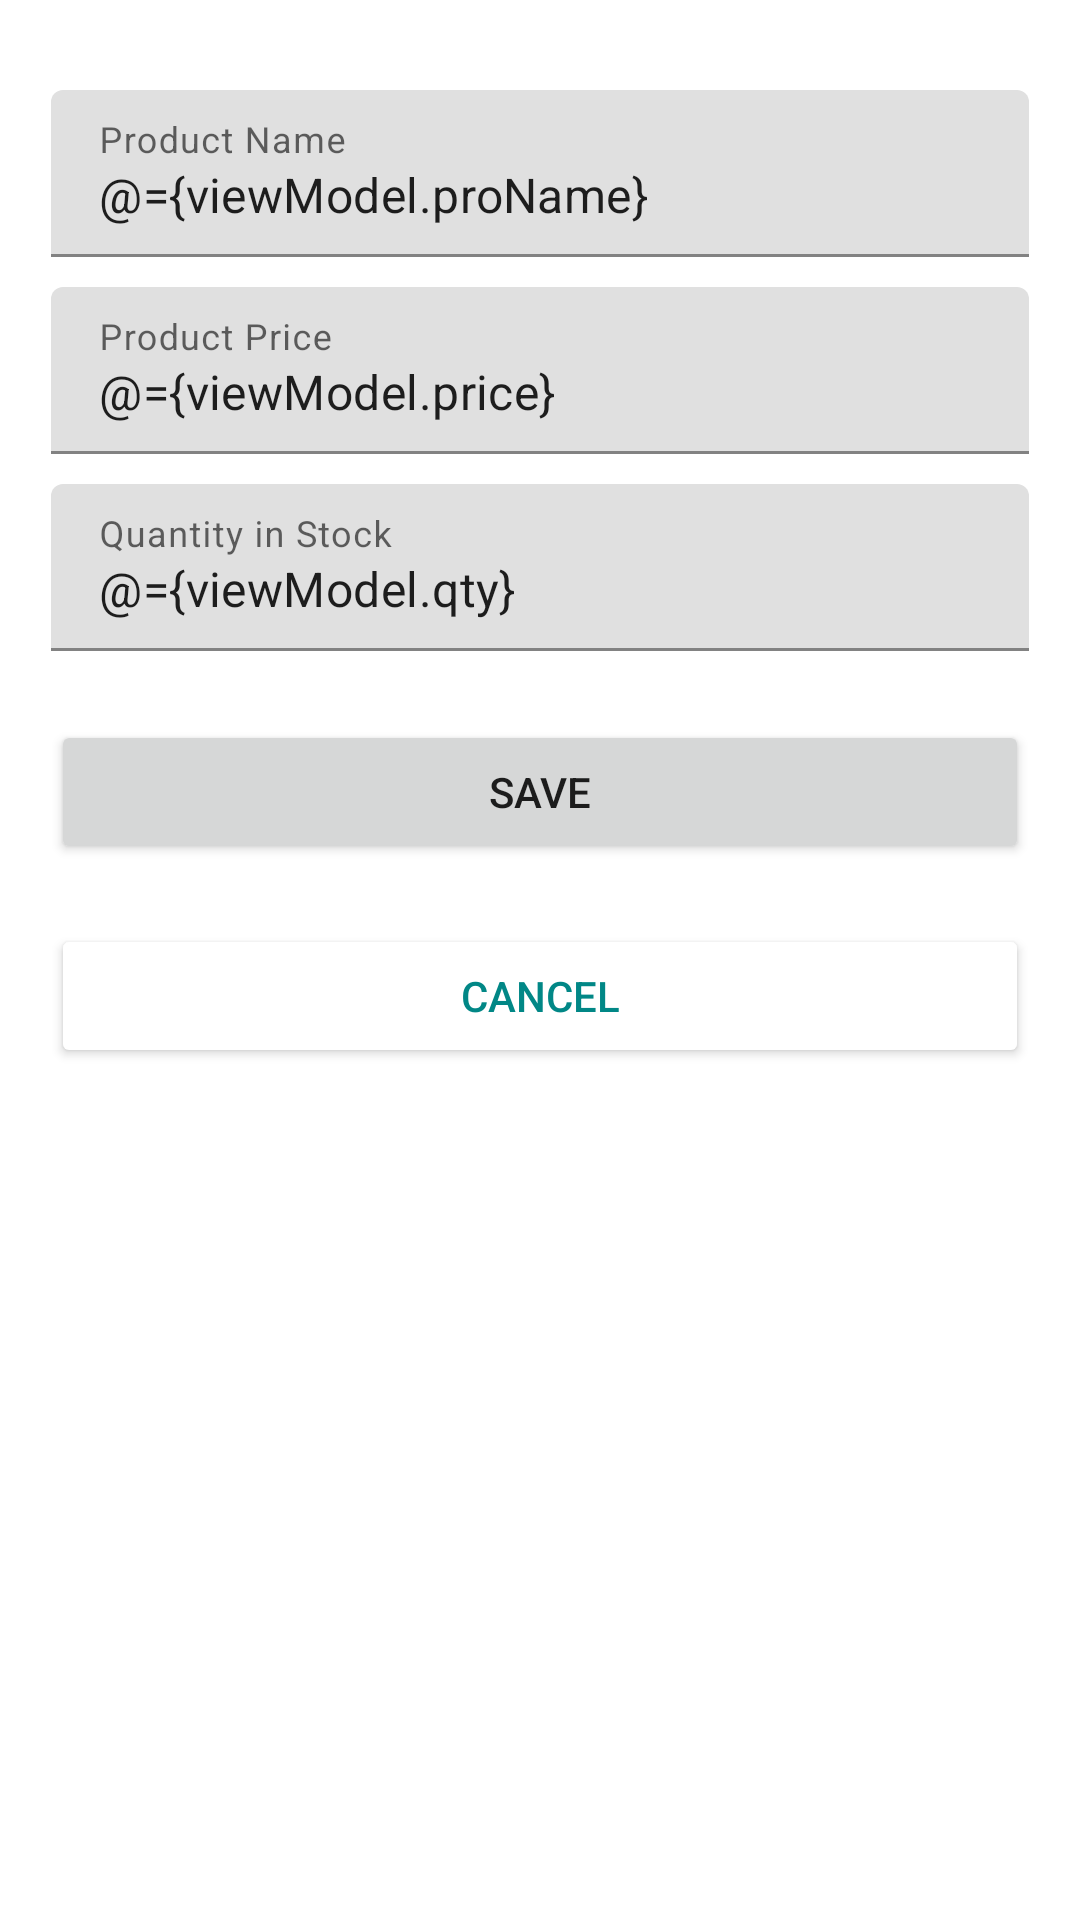

Write the Android layout XML for this screen, with the resource values it uses.
<!-- AndroidManifest.xml: application theme Theme.InventoryRoom -->
<!-- res/layout/layout_product.xml -->
<?xml version="1.0" encoding="utf-8"?>
<layout xmlns:android="http://schemas.android.com/apk/res/android"
    xmlns:tools="http://schemas.android.com/tools"
    tools:viewBindingIgnore="true">

    <data>
        <variable
            name="viewModel"
            type="com.sidrakotlin.inventoryroom.AppViewModel" />
    </data>

<RelativeLayout
    android:layout_width="match_parent"
    android:padding="10dp"
    android:layout_height="match_parent">

    <LinearLayout
        android:layout_width="match_parent"
        android:layout_height="wrap_content"
        android:layout_marginTop="10dp"
        android:paddingHorizontal="7dp"
        android:orientation="vertical">

        <com.google.android.material.textfield.TextInputLayout
            android:layout_width="match_parent"
            android:layout_height="wrap_content"
            android:layout_marginTop="10dp"

            >
            <com.google.android.material.textfield.TextInputEditText
                android:layout_width="match_parent"
                android:layout_height="wrap_content"
                android:hint="Product Name"
                android:text="@={viewModel.proName}"
                android:inputType="text"
                android:id="@+id/prodNameEt"/>
        </com.google.android.material.textfield.TextInputLayout>



        <com.google.android.material.textfield.TextInputLayout
            android:layout_width="match_parent"
            android:layout_height="wrap_content"
            android:layout_marginTop="10dp"

            >
            <com.google.android.material.textfield.TextInputEditText
                android:layout_width="match_parent"
                android:layout_height="wrap_content"
                android:hint="Product Price"
                android:text="@={viewModel.price}"
                android:inputType="numberDecimal"
                android:id="@+id/prodPriceEt"/>


        </com.google.android.material.textfield.TextInputLayout>
        <com.google.android.material.textfield.TextInputLayout
            android:layout_width="match_parent"
            android:layout_height="wrap_content"
            android:layout_marginTop="10dp"

            >
            <com.google.android.material.textfield.TextInputEditText
                android:layout_width="match_parent"
                android:layout_height="wrap_content"
                android:hint="Quantity in Stock"
                android:inputType="number"
                android:text="@={viewModel.qty}"
                android:id="@+id/prodQtyEt"/>
        </com.google.android.material.textfield.TextInputLayout>

        <Button
            android:layout_width="match_parent"
            android:layout_height="wrap_content"
            android:id="@+id/submit"
            android:text="SAVE"
            android:onClick="@{()->viewModel.addData()}"
            android:layout_marginTop="23dp"
            android:textSize="14sp"/>

        <Button
            android:layout_width="match_parent"
            android:layout_height="wrap_content"
            android:id="@+id/cancel"
            android:text="CANCEL"
            android:backgroundTint="@color/white"
            android:layout_marginTop="20dp"
            android:textColor="@color/teal_700"
            android:textSize="14sp"/>

    </LinearLayout>


</RelativeLayout>

</layout>
<!-- resources referenced by this layout -->
<resources>
  <style name="Theme.InventoryRoom" parent="Theme.MaterialComponents.DayNight.DarkActionBar">
          
          <item name="colorPrimary">@color/purple_500</item>
          <item name="colorPrimaryVariant">@color/purple_700</item>
          <item name="colorOnPrimary">@color/white</item>
          
          <item name="colorSecondary">@color/teal_200</item>
          <item name="colorSecondaryVariant">@color/teal_700</item>
          <item name="colorOnSecondary">@color/black</item>
          
          <item name="android:statusBarColor">?attr/colorPrimaryVariant</item>
          
      </style>
  <!-- not gathered from this repository: default colours our renderer supplied (Android Studio template values) -->
  <color name="purple_500">#FF6200EE</color>
  <color name="purple_700">#FF3700B3</color>
  <color name="teal_200">#FF03DAC5</color>
  <color name="teal_700">#FF018786</color>
  <color name="black">#FF000000</color>
  <color name="white">#FFFFFFFF</color>
</resources>
